Run: headless pygame with SDL's dummy video driver; simulated clock (each Clock.tick advances the game by its frame time, no real sleeping); random seed 0; keys injected as events and as key.get_pressed() state; mouse plan: one left click at the window centre at the start of phase 2, then a move to the lower-right quarter at the start of phase 3.
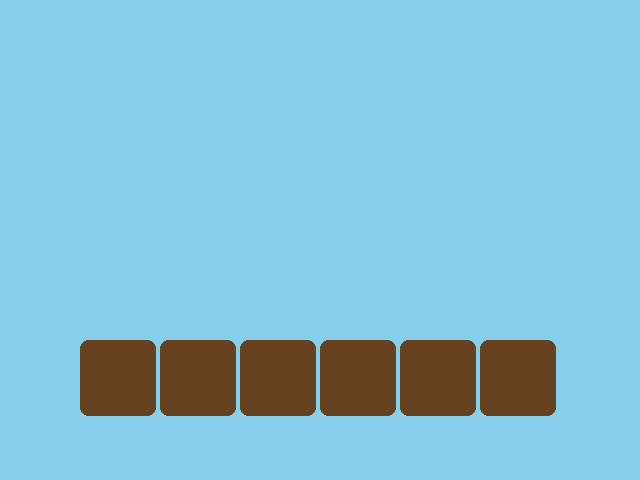
Frame 1 of 4 · flips 1–60 · no input
Frame 2 of 4 · flips 61–180 · clicked the window centre · tapped SPACE, RETURN · held RIGHT (→), D · screen unchanged from frame 1, image omitted
Frame 3 of 4 · flips 181–300 · moved the mouse to the lower-right quarter · held DOWN (↓), S · screen unchanged from frame 2, image omitted
Frame 4 of 4 · flips 301–420 · held LEFT (←), A, UP (↑), W · screen unchanged from frame 3, image omitted

The pygame program that drew these frames:

import pygame

pygame.init()
WIDTH, HEIGHT = 640, 480
screen = pygame.display.set_mode((WIDTH, HEIGHT))
clock = pygame.time.Clock()

PLOT_SIZE = 80
NUM_PLOTS = 6
PLOT_Y = 340
MARGIN = (WIDTH - (NUM_PLOTS * PLOT_SIZE)) // 2

SKY = (135, 206, 235)  # sky blue
SOIL = (101, 67, 33)    # soil brown
SEED = (60, 40, 20)     # seed brown

class Plant:
    def __init__(self):
        self.stage = 0
        self.growth_time = 0 #timer

plots = [None] * NUM_PLOTS # One slot per plot, initialized to None.

def plot_rect(index):
    return pygame.Rect(MARGIN + index * PLOT_SIZE, PLOT_Y, PLOT_SIZE-4, PLOT_SIZE-4)

running = True
while running:
    for event in pygame.event.get():
        if event.type == pygame.QUIT:
            running = False
        elif event.type == pygame.MOUSEBUTTONDOWN:
            for i in range(NUM_PLOTS):
                if plot_rect(i).collidepoint(event.pos) and plots[i] is None: #if rectangle is clicked and plot is empty
                    plots[i] = Plant()  # Plant a seed in the plot

    screen.fill(SKY)  # sky blue
    for i in range(NUM_PLOTS):
        rect = plot_rect(i)
        pygame.draw.rect(screen, SOIL, rect, border_radius = 8)  # plot
        if plots[i] is not None:
            pygame.draw.circle(screen, SEED, rect.center, 8)  # seed
    pygame.display.flip()
    clock.tick(60)

pygame.quit()
